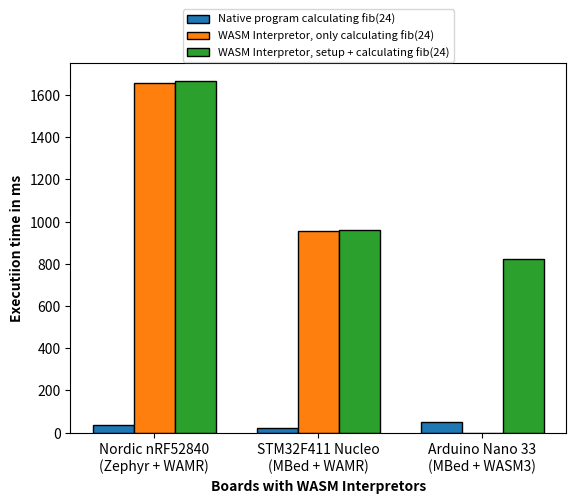

Write the Python code that produced this figure.
# libraries
import numpy as np
import matplotlib.pyplot as plt

######################################
# Choose which graph (1 or 2) to generate here:
######################################
gen = 1



# set height of bar
native = [35, 22, 50]
inter_fib_only = [1655, 954, 0]
inter_overall = [1668, 958, 825]

native = np.array(native)
inter_fib_only = np.array(inter_fib_only)
inter_overall = np.array(inter_overall)

inter_fib_only_factor = inter_fib_only / native
inter_overall_factor = inter_overall / native

if gen == 1:
    # set width of bar
    barWidth = 0.25

    # Set position of bar on X axis
    r1 = np.arange(len(native))
    r2 = [x + barWidth for x in r1]
    r3 = [x + barWidth for x in r2]

    # Make the plot
    plt.bar(r1, native, width=barWidth, edgecolor='black', label='Native program calculating fib(24)')
    plt.bar(r2, inter_fib_only, width=barWidth, edgecolor='black', label='WASM Interpretor, only calculating fib(24)')
    plt.bar(r3, inter_overall, width=barWidth, edgecolor='black', label='WASM Interpretor, setup + calculating fib(24)')

    # Add xticks on the middle of the group bars
    plt.xlabel('Boards with WASM Interpretors', fontweight='bold')
    plt.ylabel('Executiion time in ms', fontweight='bold')
    plt.xticks([r + barWidth for r in range(len(native))], ['Nordic nRF52840\n(Zephyr + WAMR)',
                                                            'STM32F411 Nucleo\n(MBed + WAMR)', 
                                                            'Arduino Nano 33\n(MBed + WASM3)'])

    plt.legend(loc="upper center", bbox_to_anchor=(0.5, 1.16), prop={'size': 8})


elif gen == 2:
        # set width of bar
    barWidth = 0.25

    # set height of bar
    native = [35, 22, 1]
    inter_fib_only = [1655, 954, 16]
    inter_overall = [1668, 958, 24]

    # Set position of bar on X axis
    r1 = np.arange(len(native))
    r2 = [x + barWidth for x in r1]
    r3 = [x + barWidth for x in r2]

    # Make the plot
    plt.bar(r1, inter_fib_only_factor, width=barWidth, edgecolor='black', label='Only calculating fib(24)')
    plt.bar(r2, inter_overall_factor, width=barWidth, edgecolor='black', label='Overall setup + calculating fib(24)')

    # Add xticks on the middle of the group bars
    plt.xlabel('Boards with WASM Interpretors', fontweight='bold')
    plt.ylabel('Factor by which execution time is slower \n as compared to native', fontweight='bold')
    plt.xticks([r + barWidth for r in range(len(native))], ['Nordic nRF52840\n(Zephyr + WAMR)',
                                                            'STM32F411 Nucleo\n(MBed + WAMR)', 'Arduino Nano 33\n(MBed + WASM3)'])


    plt.legend(loc="upper center", bbox_to_anchor=(0.5, 1.16))

# Create legend & Show graphic
plt.show()